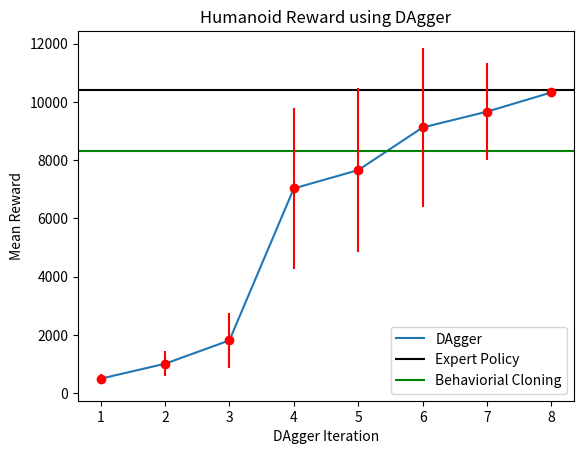
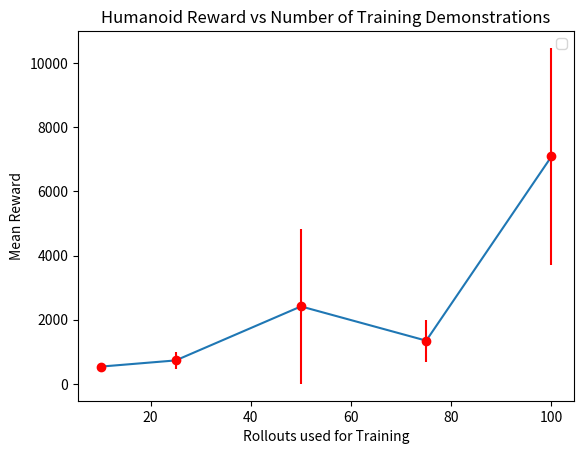

Python code for these plots, in order:
import matplotlib.pyplot as plt 

iteration = [1,2,3,4,5,6,7,8]
dagger_reward_mean= [499.61,1013.17,1814.99,7031.43,7660.73,9123.67,9667.56,10327.11]
dagger_reward_sd = [178.60,422,944.57,2750.69,2819.39,2730.62,1660.87,59.24]

plt.plot(iteration,dagger_reward_mean, label ='DAgger')
plt.axhline(y=10395.79, color='k', label='Expert Policy')
plt.axhline(y=8301.86, color='g', label='Behaviorial Cloning')
plt.errorbar(iteration, dagger_reward_mean, yerr=dagger_reward_sd , fmt='o', color ='r')
plt.xlabel('DAgger Iteration')
plt.ylabel('Mean Reward')
plt.title('Humanoid Reward using DAgger')
plt.legend()
plt.savefig('dagger.png')
plt.figure()



num_rollouts = [10,25,50,75,100]
cloning_mean = [539.01, 732.54, 2415.42, 1348.24, 7088]
cloning_sd = [125.35,276.81,2415.43,659.09,3382.36]

plt.plot(num_rollouts,cloning_mean)
plt.errorbar(num_rollouts,cloning_mean, yerr=cloning_sd , fmt='o', color ='r')
plt.xlabel('Rollouts used for Training')
plt.ylabel('Mean Reward')
plt.title("Humanoid Reward vs Number of Training Demonstrations")
plt.legend()
plt.savefig('cloning.png')

